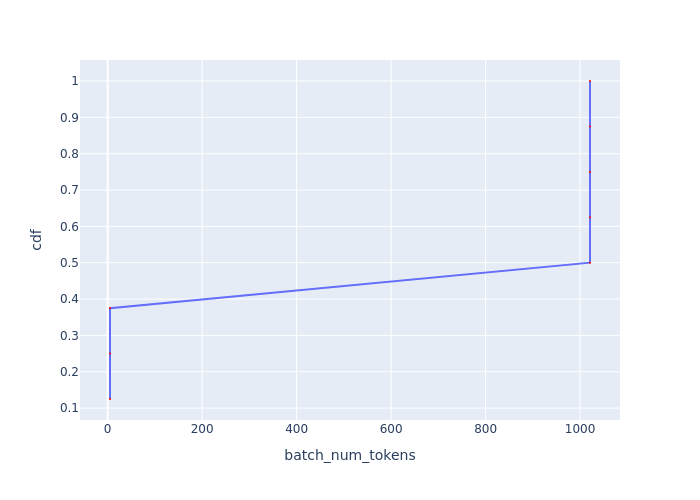

The table this chart was drawn from, first rows:
Batch Id, batch_num_tokens, cdf
5, 5, 0.125
6, 5, 0.25
7, 5, 0.375
0, 1021, 0.5
1, 1021, 0.625
2, 1021, 0.75
3, 1021, 0.875
4, 1021, 1.0
